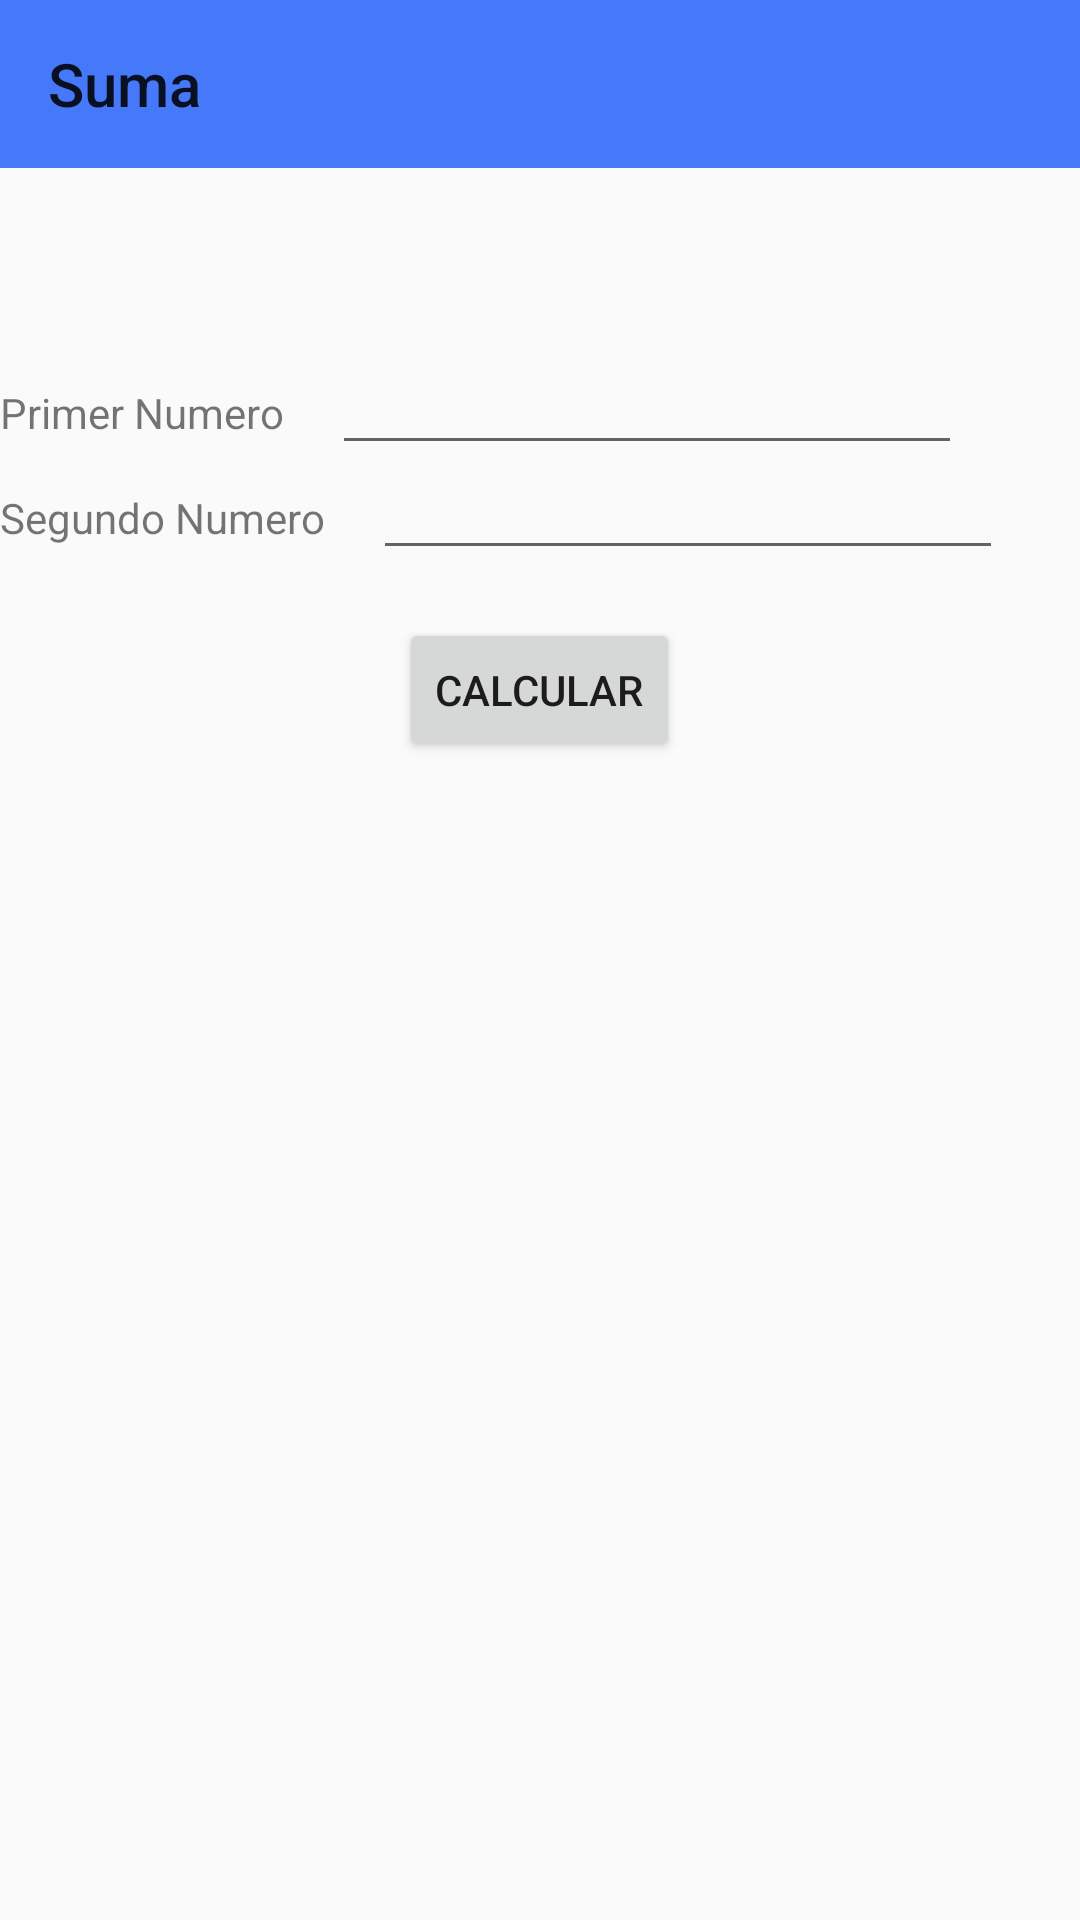

Produce the Android XML layout that renders to this screen, including the resource entries it uses.
<!-- AndroidManifest.xml: application theme Theme.TP_1 -->
<!-- res/layout/activity_ejercicio1.xml -->
<?xml version="1.0" encoding="utf-8"?>
<RelativeLayout xmlns:android="http://schemas.android.com/apk/res/android"
    xmlns:app="http://schemas.android.com/apk/res-auto"
    xmlns:tools="http://schemas.android.com/tools"
    android:id="@+id/main"
    android:layout_width="match_parent"
    android:layout_height="match_parent"
    tools:context=".Ejercicio1">

    <androidx.appcompat.widget.Toolbar
        android:id="@+id/toolbar"
        android:layout_width="match_parent"
        android:layout_height="wrap_content"
        android:background="#4579FA"
        android:minHeight="?attr/actionBarSize"
        android:theme="?attr/actionBarTheme"
        app:title="Suma" />

    <TextView
        android:id="@+id/textView2"
        android:layout_width="wrap_content"
        android:layout_height="wrap_content"
        android:layout_below="@id/toolbar"
        android:layout_alignParentStart="true"
        android:layout_marginTop="72dp"
        android:text="Primer Numero" />

    <EditText
        android:id="@+id/editTextText1"
        android:layout_width="wrap_content"
        android:layout_height="wrap_content"
        android:layout_below="@id/toolbar"
        android:layout_toEndOf="@id/textView2"
        android:layout_alignBaseline="@id/textView2"
        android:layout_marginStart="16dp"
        android:ems="10"
        android:inputType="number" />

    <TextView
        android:id="@+id/textView3"
        android:layout_width="wrap_content"
        android:layout_height="wrap_content"
        android:layout_below="@id/textView2"
        android:layout_alignParentStart="true"
        android:layout_marginTop="16dp"
        android:text="Segundo Numero" />

    <EditText
        android:id="@+id/editTextText2"
        android:layout_width="wrap_content"
        android:layout_height="wrap_content"
        android:layout_below="@id/textView3"
        android:layout_toEndOf="@id/textView3"
        android:layout_alignBaseline="@id/textView3"
        android:layout_marginStart="16dp"
        android:ems="10"
        android:inputType="number" />

    <Button
        android:id="@+id/button"
        android:layout_width="wrap_content"
        android:layout_height="wrap_content"
        android:layout_below="@id/toolbar"
        android:layout_centerHorizontal="true"
        android:layout_marginTop="150dp"
        android:text="Calcular" />

</RelativeLayout>
<!-- resources referenced by this layout -->
<resources>
  <style name="Theme.TP_1" parent="Base.Theme.TP_1" />
  <style name="Base.Theme.TP_1" parent="Theme.AppCompat.Light.NoActionBar">
          
          
      </style>
</resources>
